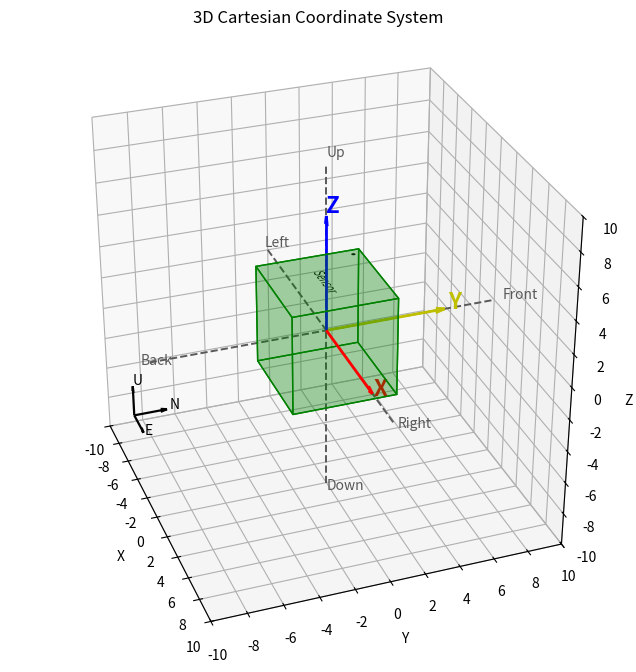

Generate this figure with matplotlib:
#!/usr/bin/env python3
import argparse
from pathlib import Path
from dataclasses import dataclass

import matplotlib.pyplot as plt
from matplotlib.patches import Circle, PathPatch
from matplotlib.ticker import MultipleLocator
from matplotlib.textpath import TextPath
from matplotlib.transforms import Affine2D
from mpl_toolkits.mplot3d import art3d
from mpl_toolkits.mplot3d.art3d import Poly3DCollection


@dataclass(frozen=True)
class view_config_t:
    elev: float = 30
    azim: float = -20
    proj_type: str = "persp"
    focal_length: float = 0.65
    grid_alpha: float = 0.35
    box_aspect: tuple = (1, 1, 1)

@dataclass(frozen=True)
class corner_axes_config_t:
    length: float = 2
    padding: float = 1.2
    color: str = "k"
    linewidth: float = 1.6
    arrow_length_ratio: float = 0.2
    labels: tuple = ("E", "N", "U")
    label_offset: float = 0.15

@dataclass(frozen=True)
class center_object_config_t:
    cube_size: float = 6
    cube_color: str = "green"
    cube_alpha: float = 0.20
    axis_length: float = 7
    axis_colors: tuple = ("r", "y", "b")
    axis_labels: tuple = ("X", "Y", "Z")
    axis_directions: tuple = ("right", "front", "up")
    axis_label_size: float = 16
    axis_label_weight: str = "bold"
    axis_label_offset: float = 0.2
    face_text: str = "Sensor"
    face_name: str = "up"
    face_text_axis: str = "x"
    face_text_color: str = "k"
    face_text_size: float = 0.8
    face_dot_enabled: bool = True
    face_dot_name: str = "up"
    face_dot_corner: str = "left_top"
    face_dot_radius: float = 0.12
    face_dot_edge_offset: float = 0.5


DEFAULT_VIEW = view_config_t()
DEFAULT_CORNER_AXES = corner_axes_config_t()
DEFAULT_CENTER_OBJECT = center_object_config_t()


_DIRECTION_TO_VECTOR = {
    "right": (1, 0, 0),
    "left": (-1, 0, 0),
    "front": (0, 1, 0),
    "back": (0, -1, 0),
    "up": (0, 0, 1),
    "down": (0, 0, -1),
}


def _dot_product(a, b):
    return a[0] * b[0] + a[1] * b[1] + a[2] * b[2]


def _cross_product(a, b):
    return (
        a[1] * b[2] - a[2] * b[1],
        a[2] * b[0] - a[0] * b[2],
        a[0] * b[1] - a[1] * b[0],
    )


def _validate_and_get_axis_vectors(axis_directions):
    if len(axis_directions) != 3:
        raise ValueError("axis_directions must contain exactly 3 directions for X/Y/Z")
    if len(set(axis_directions)) != 3:
        raise ValueError("axis_directions for X/Y/Z must be unique")

    vectors = []
    for direction in axis_directions:
        if direction not in _DIRECTION_TO_VECTOR:
            raise ValueError(
                "Unsupported axis direction: "
                f"{direction}. Must be one of {tuple(_DIRECTION_TO_VECTOR.keys())}"
            )
        vectors.append(_DIRECTION_TO_VECTOR[direction])

    x_vec, y_vec, z_vec = vectors
    if _dot_product(_cross_product(x_vec, y_vec), z_vec) != 1:
        raise ValueError(
            "axis_directions must form a right-handed coordinate system (X x Y = Z)"
        )
    return vectors


def setup_base_cartesian_scene(ax, limit, view):
    ax.set_xlim(-limit, limit)
    ax.set_ylim(-limit, limit)
    ax.set_zlim(-limit, limit)
    ax.set_xlabel("X")
    ax.set_ylabel("Y")
    ax.set_zlabel("Z")
    ax.set_title("3D Cartesian Coordinate System")
    ax.grid(True, alpha=view.grid_alpha)
    ax.set_box_aspect(view.box_aspect)
    ax.xaxis.set_major_locator(MultipleLocator(2))
    ax.yaxis.set_major_locator(MultipleLocator(2))
    ax.zaxis.set_major_locator(MultipleLocator(2))
    ax.view_init(elev=view.elev, azim=view.azim)
    if view.proj_type == "persp":
        ax.set_proj_type("persp", focal_length=view.focal_length)
    else:
        ax.set_proj_type("ortho")


def draw_background_axes(ax, limit):
    ax.plot([-limit, limit], [0, 0], [0, 0], color="0.35", linestyle="--", linewidth=1.4)
    ax.plot([0, 0], [-limit, limit], [0, 0], color="0.35", linestyle="--", linewidth=1.4)
    ax.plot([0, 0], [0, 0], [-limit, limit], color="0.35", linestyle="--", linewidth=1.4)

    label_offset = limit * 1.05
    ax.text(label_offset, 0, 0, "Right", color="0.35")
    ax.text(-label_offset, 0, 0, "Left", color="0.35")
    ax.text(0, label_offset, 0, "Front", color="0.35")
    ax.text(0, -label_offset, 0, "Back", color="0.35")
    ax.text(0, 0, label_offset, "Up", color="0.35")
    ax.text(0, 0, -label_offset, "Down", color="0.35")


def add_corner_reference_axes(ax, limit, config):
    corner_origin = (
        -limit + config.padding,
        -limit + config.padding,
        -limit + config.padding,
    )
    ax.quiver(
        *corner_origin,
        config.length,
        0,
        0,
        color=config.color,
        linewidth=config.linewidth,
        arrow_length_ratio=config.arrow_length_ratio,
    )
    ax.quiver(
        *corner_origin,
        0,
        config.length,
        0,
        color=config.color,
        linewidth=config.linewidth,
        arrow_length_ratio=config.arrow_length_ratio,
    )
    ax.quiver(
        *corner_origin,
        0,
        0,
        config.length,
        color=config.color,
        linewidth=config.linewidth,
        arrow_length_ratio=config.arrow_length_ratio,
    )
    ax.text(
        corner_origin[0] + config.length + config.label_offset,
        corner_origin[1],
        corner_origin[2],
        config.labels[0],
        color=config.color,
    )
    ax.text(
        corner_origin[0],
        corner_origin[1] + config.length + config.label_offset,
        corner_origin[2],
        config.labels[1],
        color=config.color,
    )
    ax.text(
        corner_origin[0],
        corner_origin[1],
        corner_origin[2] + config.length + config.label_offset,
        config.labels[2],
        color=config.color,
    )


def add_center_cube_with_axes(ax, config):
    """Draw the center cube, its XYZ axes, and optional face text."""
    half = config.cube_size / 2
    vertices = [
        (-half, -half, -half),
        (half, -half, -half),
        (half, half, -half),
        (-half, half, -half),
        (-half, -half, half),
        (half, -half, half),
        (half, half, half),
        (-half, half, half),
    ]
    faces = [
        [vertices[0], vertices[1], vertices[2], vertices[3]],
        [vertices[4], vertices[5], vertices[6], vertices[7]],
        [vertices[0], vertices[1], vertices[5], vertices[4]],
        [vertices[2], vertices[3], vertices[7], vertices[6]],
        [vertices[1], vertices[2], vertices[6], vertices[5]],
        [vertices[4], vertices[7], vertices[3], vertices[0]],
    ]
    cube = Poly3DCollection(
        faces,
        facecolors=config.cube_color,
        edgecolors=config.cube_color,
        linewidths=1,
        alpha=config.cube_alpha,
    )
    ax.add_collection3d(cube)
    add_text_on_cube_face(
        ax=ax,
        cube_half=half,
        text=config.face_text,
        face=config.face_name,
        axis=config.face_text_axis,
        color=config.face_text_color,
        size=config.face_text_size,
    )
    if config.face_dot_enabled:
        add_dot_on_cube_face(
            ax=ax,
            cube_half=half,
            face=config.face_dot_name,
            corner=config.face_dot_corner,
            edge_offset=config.face_dot_edge_offset,
            radius=config.face_dot_radius,
        )

    axis_vectors = _validate_and_get_axis_vectors(config.axis_directions)
    for index, vector in enumerate(axis_vectors):
        dx = vector[0] * config.axis_length
        dy = vector[1] * config.axis_length
        dz = vector[2] * config.axis_length
        ax.quiver(
            0,
            0,
            0,
            dx,
            dy,
            dz,
            color=config.axis_colors[index],
            linewidth=2,
            arrow_length_ratio=0.08,
        )
        label_scale = config.axis_length + config.axis_label_offset
        ax.text(
            vector[0] * label_scale,
            vector[1] * label_scale,
            vector[2] * label_scale,
            config.axis_labels[index],
            color=config.axis_colors[index],
            fontsize=config.axis_label_size,
            fontweight=config.axis_label_weight,
        )


def add_text_on_cube_face(ax, cube_half, text, face, axis, color="k", size=0.9):
    """
    Add text as a 2D path patch projected onto a specific cube face.

    Args:
        ax: Target 3D axis.
        cube_half: Half of cube size.
        text: Text content to display.
        face: Target face name, one of
            {"up", "down", "front", "back", "left", "right"}.
        axis: In-face text direction axis.
            Supports positive/negative form such as "x" and "-x".
        color: Text fill color.
        size: Text path size.

    Raises:
        ValueError: If face is unsupported or axis does not belong to the face.
    """
    face_to_plane = {
        "up": ("z", cube_half + 0.001),
        "down": ("z", -cube_half - 0.001),
        "front": ("y", cube_half + 0.001),
        "back": ("y", -cube_half - 0.001),
        "right": ("x", cube_half + 0.001),
        "left": ("x", -cube_half - 0.001),
    }
    plane_axis_rotation = {
        "z": {"x": 0, "y": 90},
        "y": {"x": 0, "z": 90},
        "x": {"y": 0, "z": 90},
    }
    if face not in face_to_plane:
        raise ValueError(f"Unsupported face: {face}")

    zdir, z_value = face_to_plane[face]
    axis_rotation = plane_axis_rotation[zdir]
    axis_sign = 1
    axis_name = axis
    if axis.startswith("-"):
        axis_sign = -1
        axis_name = axis[1:]
    if axis_name not in axis_rotation:
        raise ValueError(f"Axis '{axis}' is not on face '{face}'")
    rotation_deg = axis_rotation[axis_name]
    if axis_sign < 0:
        rotation_deg += 180

    text_path = TextPath((0, 0), text, size=size)
    bbox = text_path.get_extents()
    text_transform = (
        Affine2D()
        .translate(-(bbox.x0 + bbox.width / 2), -(bbox.y0 + bbox.height / 2))
        .rotate_deg(rotation_deg)
    )
    text_patch = PathPatch(
        text_transform.transform_path(text_path),
        facecolor=color,
        edgecolor="none",
        alpha=1.0,
    )
    ax.add_patch(text_patch)
    art3d.pathpatch_2d_to_3d(text_patch, z=z_value, zdir=zdir)


def add_dot_on_cube_face(ax, cube_half, face, corner, edge_offset=0.5, radius=0.12):
    """Add a black dot on a cube face at a corner-offset position."""
    face_plane = {
        "up": ("z", cube_half + 0.001),
        "down": ("z", -cube_half - 0.001),
        "front": ("y", cube_half + 0.001),
        "back": ("y", -cube_half - 0.001),
        "right": ("x", cube_half + 0.001),
        "left": ("x", -cube_half - 0.001),
    }
    corner_aliases = {
        "left_top": "left_top",
        "left_bottom": "left_bottom",
        "right_top": "right_top",
        "right_bottom": "right_bottom",
    }
    corner_to_xy = {
        "left_top": (-cube_half + edge_offset, cube_half - edge_offset),
        "left_bottom": (-cube_half + edge_offset, -cube_half + edge_offset),
        "right_top": (cube_half - edge_offset, cube_half - edge_offset),
        "right_bottom": (cube_half - edge_offset, -cube_half + edge_offset),
    }
    if face not in face_plane:
        raise ValueError(f"Unsupported face: {face}")
    if corner not in corner_aliases:
        raise ValueError(f"Unsupported corner: {corner}")
    if not (0 <= edge_offset <= cube_half):
        raise ValueError("edge_offset must satisfy 0 <= edge_offset <= cube_half")

    dot_x, dot_y = corner_to_xy[corner_aliases[corner]]
    dot_patch = Circle((dot_x, dot_y), radius=radius, facecolor="k", edgecolor="none", alpha=1.0)
    ax.add_patch(dot_patch)
    zdir, z_value = face_plane[face]
    art3d.pathpatch_2d_to_3d(dot_patch, z=z_value, zdir=zdir)


def create_cartesian_figure(
    limit=10,
    view=DEFAULT_VIEW,
    corner_axes_config=DEFAULT_CORNER_AXES,
    center_object_config=DEFAULT_CENTER_OBJECT,
):
    # Create the figure and 3D axis, then set up the base scene and background axes
    fig = plt.figure(figsize=(8, 8))
    ax = fig.add_subplot(111, projection="3d")
    setup_base_cartesian_scene(ax, limit, view)
    draw_background_axes(ax, limit)

    # Add reference axes in the back corner (e.g., ENU)
    add_corner_reference_axes(ax, limit, corner_axes_config)
    # Add the center cube and primary axes (e.g., XYZ)
    add_center_cube_with_axes(ax, center_object_config)

    return fig, ax


def main():
    parser = argparse.ArgumentParser(description="Draw a 3D Cartesian coordinate system.")
    parser.add_argument("--limit", type=float, default=10, help="Axis range limit.")
    parser.add_argument(
        "--output",
        type=str,
        default=None,
        help="Output file path. Supports .png or .svg; if omitted, show interactive window.",
    )
    parser.add_argument(
        "--dpi",
        type=int,
        default=100,
        help="PNG export DPI (default: 100). Only used when --output is .png.",
    )
    args = parser.parse_args()
    if args.dpi <= 0:
        parser.error("--dpi must be a positive integer")

    fig, _ = create_cartesian_figure(limit=args.limit)
    if args.output:
        output_path = Path(args.output)
        output_ext = output_path.suffix.lower()
        if output_ext not in {".png", ".svg"}:
            parser.error("--output only supports .png or .svg file extension")
        if output_ext == ".png":
            fig.savefig(output_path, format="png", dpi=args.dpi, bbox_inches="tight")
        else:
            fig.savefig(output_path, format="svg", bbox_inches="tight")
        plt.close(fig)
    else:
        plt.show()


if __name__ == "__main__":
    main()
